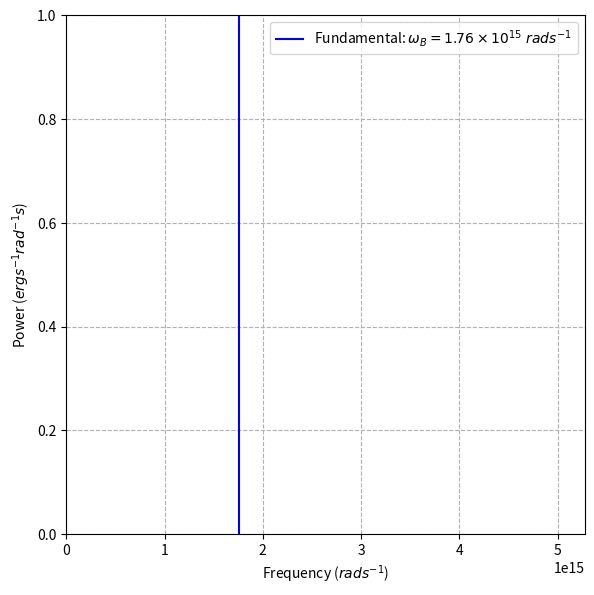

This figure's Python source:
import numpy as np
import matplotlib.pyplot as plt

e = 4.80320425e-10
m = 9.1093837e-28
c = 2.99792458e10
B = 1e8
v1 = 0.01 * c
gamma1 = 1.0 / np.sqrt(1 - (v1/c)**2)
omega_B1 = (e * B) / (gamma1 * m * c)

plt.figure(figsize=(6,6), dpi=300)
plt.axvline(omega_B1, color='blue', label=rf'Fundamental: $\omega_B = {omega_B1/10**int(np.floor(np.log10(omega_B1))):.2f} \times 10^{{{int(np.floor(np.log10(omega_B1)))}}}\ rad s^{{-1}}$')
plt.xlim(0, 3 * omega_B1)
plt.xlabel(f'Frequency ($rad s^{{{-1}}}$)')
plt.ylabel(f'Power ($erg s^{{{-1}}} rad^{{{-1}}} s$)')
plt.legend()
plt.grid(True, which='both', linestyle='--')
plt.tight_layout()
plt.savefig('q5(i).png', dpi=300)
plt.show()
plt.close()
